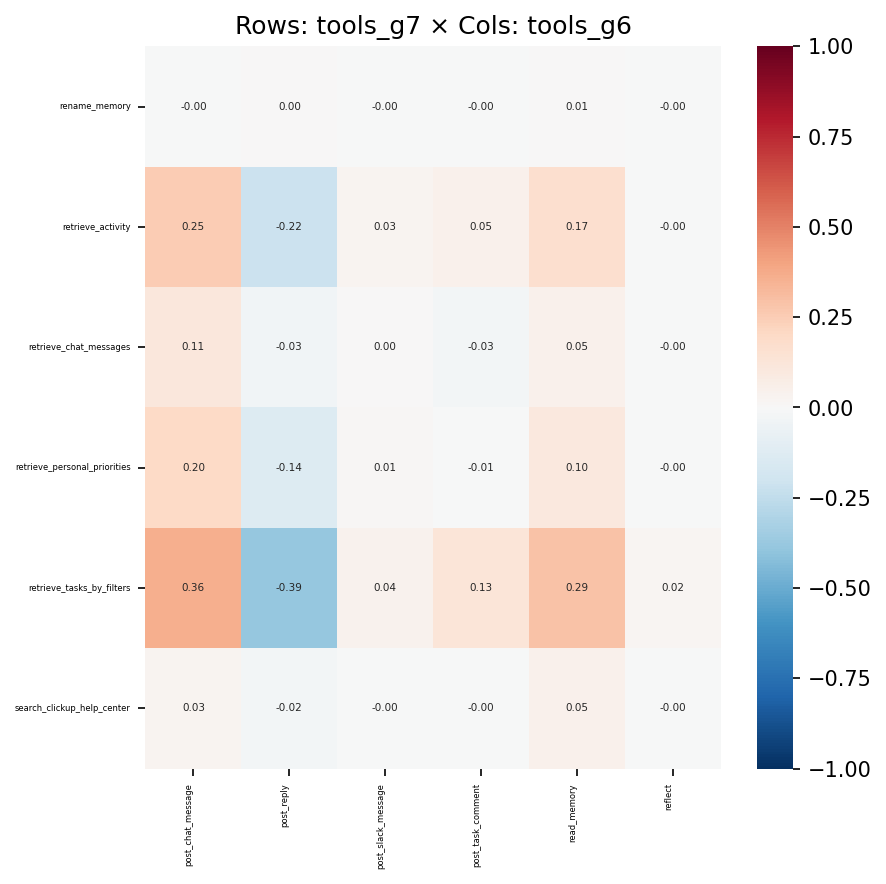

Source data for this figure (header and first rows):
, post_chat_message, post_reply, post_slack_message, post_task_comment, read_memory, reflect
rename_memory, -0.0005886, 0.001835, -0.0002165, -0.0009251, 0.007486, -4.264700943880958e-05
retrieve_activity, 0.251, -0.2168, 0.03076, 0.0485, 0.1695, -0.002169
retrieve_chat_messages, 0.1109, -0.03492, 0.0001424, -0.02881, 0.05233, -0.001175
retrieve_personal_priorities, 0.1962, -0.1387, 0.009966, -0.005959, 0.1038, -0.001273
retrieve_tasks_by_filters, 0.3603, -0.3859, 0.03913, 0.1266, 0.2937, 0.01633
search_clickup_help_center, 0.03045, -0.02486, -0.0002046, -0.002957, 0.051, -0.0003346
